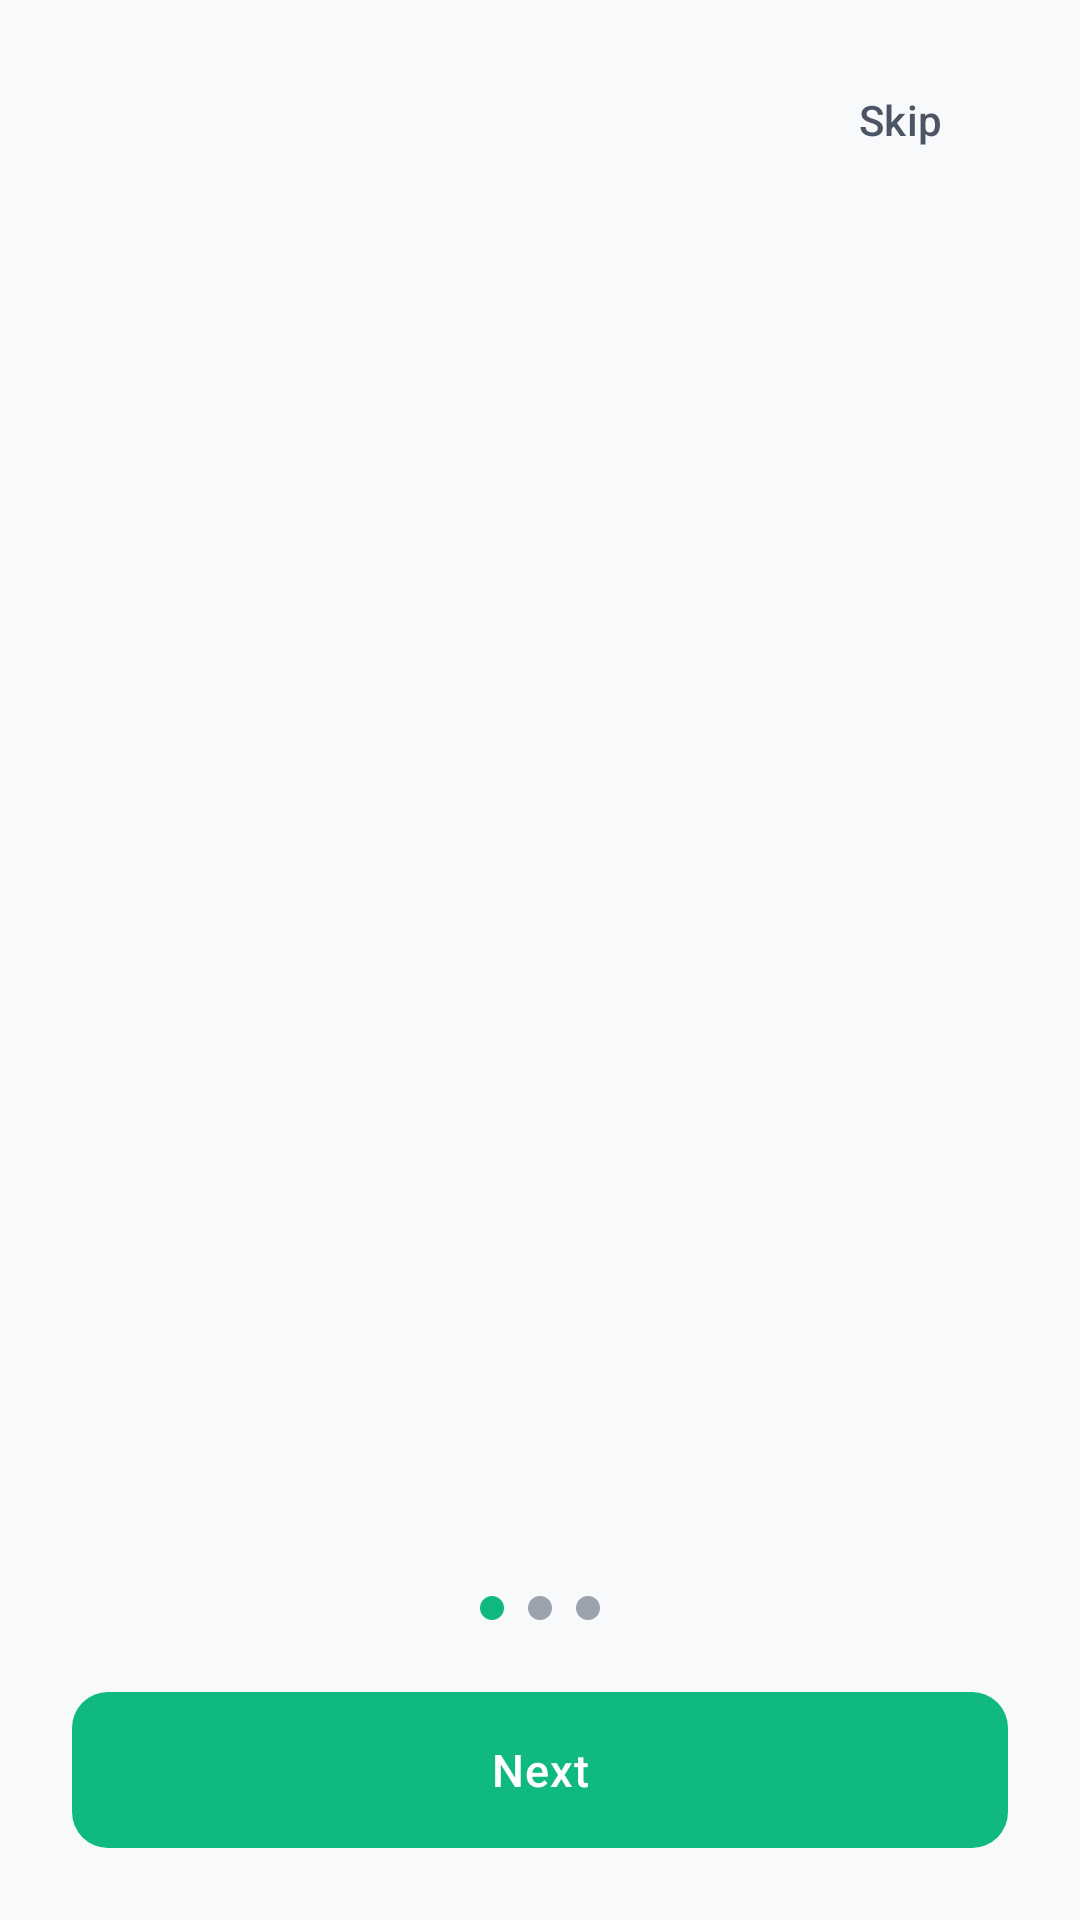

Here is an Android app screen rendered from its layout file. Give the layout XML and the strings, colors and styles it references.
<!-- AndroidManifest.xml: application theme Theme.AnScanner -->
<!-- res/layout/activity_onboarding.xml -->
<?xml version="1.0" encoding="utf-8"?>
<androidx.constraintlayout.widget.ConstraintLayout xmlns:android="http://schemas.android.com/apk/res/android"
    xmlns:app="http://schemas.android.com/apk/res-auto"
    android:layout_width="match_parent"
    android:layout_height="match_parent"
    android:background="@color/background_primary">

    
    <com.google.android.material.button.MaterialButton
        android:id="@+id/btnSkip"
        style="@style/Widget.Material3.Button.TextButton"
        android:layout_width="wrap_content"
        android:layout_height="wrap_content"
        android:layout_marginTop="16dp"
        android:layout_marginEnd="16dp"
        android:text="@string/onboarding_skip"
        android:textColor="@color/text_secondary"
        app:layout_constraintEnd_toEndOf="parent"
        app:layout_constraintTop_toTopOf="parent" />

    
    <androidx.viewpager2.widget.ViewPager2
        android:id="@+id/viewPager"
        android:layout_width="match_parent"
        android:layout_height="0dp"
        app:layout_constraintBottom_toTopOf="@id/bottomContainer"
        app:layout_constraintTop_toBottomOf="@id/btnSkip" />

    
    <LinearLayout
        android:id="@+id/bottomContainer"
        android:layout_width="match_parent"
        android:layout_height="wrap_content"
        android:orientation="vertical"
        android:padding="24dp"
        app:layout_constraintBottom_toBottomOf="parent">

        
        <LinearLayout
            android:id="@+id/layoutIndicators"
            android:layout_width="wrap_content"
            android:layout_height="wrap_content"
            android:layout_gravity="center_horizontal"
            android:layout_marginBottom="24dp"
            android:orientation="horizontal">

            <View
                android:id="@+id/indicator0"
                android:layout_width="8dp"
                android:layout_height="8dp"
                android:layout_marginHorizontal="4dp"
                android:background="@drawable/bg_indicator_active" />

            <View
                android:id="@+id/indicator1"
                android:layout_width="8dp"
                android:layout_height="8dp"
                android:layout_marginHorizontal="4dp"
                android:background="@drawable/bg_indicator_inactive" />

            <View
                android:id="@+id/indicator2"
                android:layout_width="8dp"
                android:layout_height="8dp"
                android:layout_marginHorizontal="4dp"
                android:background="@drawable/bg_indicator_inactive" />
        </LinearLayout>

        
        <com.google.android.material.button.MaterialButton
            android:id="@+id/btnNext"
            style="@style/Widget.AnScanner.Button.Primary"
            android:layout_width="match_parent"
            android:layout_height="@dimen/button_height_primary"
            android:text="@string/onboarding_next" />

    </LinearLayout>

</androidx.constraintlayout.widget.ConstraintLayout>
<!-- resources referenced by this layout -->
<resources>
  <color name="background_primary">#FFF8F9FA</color>
  <color name="text_secondary">#FF4B5563</color>
  <dimen name="button_height_primary">52dp</dimen>
  <!-- drawable bg_indicator_active (drawable) -->
  <?xml version="1.0" encoding="utf-8"?>
  <shape xmlns:android="http://schemas.android.com/apk/res/android"
      android:shape="oval">
      <solid android:color="@color/accent_mint" />
      <size android:width="8dp" android:height="8dp" />
  </shape>
  <!-- drawable bg_indicator_inactive (drawable) -->
  <?xml version="1.0" encoding="utf-8"?>
  <shape xmlns:android="http://schemas.android.com/apk/res/android"
      android:shape="oval">
      <solid android:color="@color/text_muted" />
      <size android:width="8dp" android:height="8dp" />
  </shape>
  <string name="onboarding_next">Next</string>
  <string name="onboarding_skip">Skip</string>
  <color name="accent_mint">#FF10B981</color>
  <color name="text_muted">#FF9CA3AF</color>
  <style name="TextAppearance.AnScanner.Button" parent="TextAppearance.Material3.LabelLarge">
          <item name="android:textSize">15sp</item>
          <item name="android:fontFamily">sans-serif-medium</item>
          <item name="android:letterSpacing">0.02</item>
      </style>
  <color name="text_on_accent">#FFFFFFFF</color>
  <dimen name="button_corner_radius">12dp</dimen>
  <color name="accent_mint_ripple">#3310B981</color>
  <color name="md_theme_primary">#FF10B981</color>
  <color name="md_theme_onPrimary">#FFFFFFFF</color>
  <color name="md_theme_primaryContainer">#FFE6F4EA</color>
  <color name="md_theme_onPrimaryContainer">#FF065F46</color>
  <color name="md_theme_secondary">#FF059669</color>
  <color name="md_theme_onSecondary">#FFFFFFFF</color>
  <color name="md_theme_error">#FFEF4444</color>
  <color name="md_theme_onError">#FFFFFFFF</color>
  <color name="md_theme_background">#FFF8F9FA</color>
  <color name="md_theme_onBackground">#FF111827</color>
  <color name="md_theme_surface">#FFFFFFFF</color>
  <color name="md_theme_onSurface">#FF111827</color>
  <color name="md_theme_surfaceVariant">#FFF1F3F5</color>
  <color name="md_theme_onSurfaceVariant">#FF4B5563</color>
  <color name="md_theme_outline">#FFE5E7EB</color>
  <color name="status_bar">#FFF8F9FA</color>
  <color name="navigation_bar">#FFFFFFFF</color>
  <color name="text_primary">#FF111827</color>
  <color name="text_hint">#FF9CA3AF</color>
  <style name="ShapeAppearance.AnScanner.SmallComponent" parent="ShapeAppearance.Material3.SmallComponent">
          <item name="cornerFamily">rounded</item>
          <item name="cornerSize">@dimen/radius_sm</item>
      </style>
  <style name="ShapeAppearance.AnScanner.MediumComponent" parent="ShapeAppearance.Material3.MediumComponent">
          <item name="cornerFamily">rounded</item>
          <item name="cornerSize">@dimen/radius_lg</item>
      </style>
  <style name="ShapeAppearance.AnScanner.LargeComponent" parent="ShapeAppearance.Material3.LargeComponent">
          <item name="cornerFamily">rounded</item>
          <item name="cornerSize">@dimen/radius_xl</item>
      </style>
  <color name="surface_card">#FFFFFFFF</color>
  <dimen name="radius_lg">16dp</dimen>
  <dimen name="elevation_card">2dp</dimen>
  <dimen name="card_padding">16dp</dimen>
  <dimen name="text_input_corner_radius">12dp</dimen>
  <color name="divider">#FFE5E7EB</color>
  <color name="surface_elevated">#FFFFFFFF</color>
  <style name="Widget.AnScanner.BottomSheet" parent="Widget.Material3.BottomSheet">
          <item name="backgroundTint">@color/surface_card</item>
          <item name="shapeAppearance">@style/ShapeAppearance.AnScanner.BottomSheet</item>
      </style>
  <dimen name="radius_sm">8dp</dimen>
  <dimen name="radius_xl">24dp</dimen>
  <dimen name="radius_bottom_sheet">28dp</dimen>
</resources>
